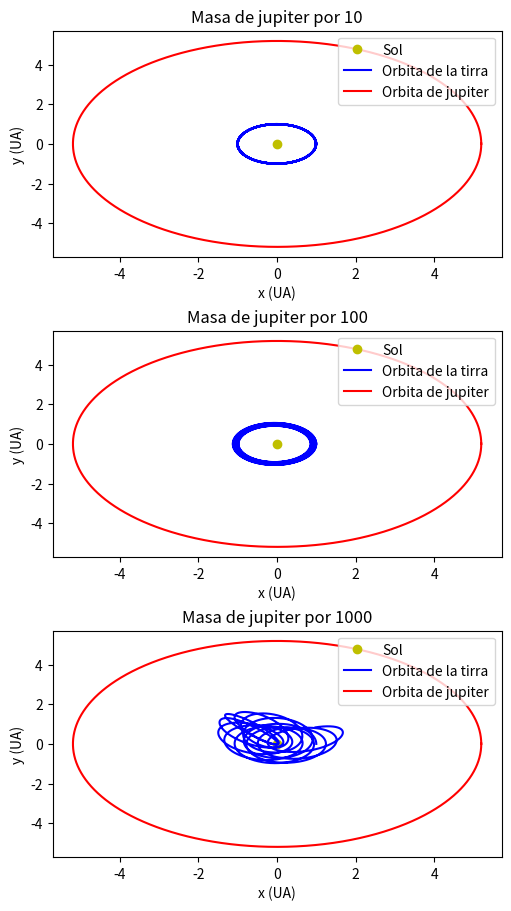

Python code for this plot:
import matplotlib.pyplot as plt
import numpy as np

#Mario Monsivais 29-03-2021
#Instrucciones para correr:
#   Para Windows, en CMD colocarse en el directorio donde se encuentra el archivo y escribir: python P17-MarioMonsivais.py
#   Para Linux, en la terminal colocarse en el direcorio donde se encuentra el archivo y escribir: python P17-MarioMonsivais.py


fig, ax = plt.subplots(3, constrained_layout=True, figsize=(5,9))

ms = 2.0e30
me = 6.0e24
mji = [(1.9e27)*10, (1.9e27)*100, (1.9e27)*1000]
i = 0

for mj  in mji:
    ax[i].plot(0, 0, 'yo', label="Sol")
    ax[i].set(xlabel = "x (UA)", ylabel="y (UA)")
    ax[i].set_title('Masa de jupiter por ' + str(10**(i+1)))
    
    dt = 0.0001
    G = 4*(np.pi**2)
    MJS = mj/ms
    MES = me/ms
    t = 0

    xe = 1
    ye = 0

    xj = 5.20
    yj = 0

    vxe = 0
    vye = 2*np.pi

    vxj = 0
    vyj = 2*np.pi*5.20/11.86

    xie = []
    yie = []

    xij = []
    yij = []

    while t < 11.86:
        re = np.sqrt(xe**2 + ye**2)
        rj = np.sqrt(xj**2 + yj**2)
        rej = np.sqrt((xe - xj)**2 + (ye - yj)**2)

        vxe = vxe - ((G*xe)/(re**3))*dt - ((G*MJS*(xe - xj))/(rej**3))*dt
        vye = vye - ((G*ye)/(re**3))*dt - ((G*MJS*(ye - yj))/(rej**3))*dt

        vxj = vxj - ((G*xj)/(rj**3))*dt - ((G*MES*(xj - xe))/(rej**3))*dt
        vyj = vyj - ((G*yj)/(rj**3))*dt - ((G*MES*(yj - ye))/(rej**3))*dt

        xe = xe + vxe*dt
        ye = ye + vye*dt

        xj = xj + vxj*dt
        yj = yj + vyj*dt

        xie.append(xe)
        yie.append(ye)

        xij.append(xj)
        yij.append(yj)

        t += dt

    
    ax[i].plot(xie,yie, color='blue', label="Orbita de la tirra")
    ax[i].plot(xij,yij, color='red', label="Orbita de jupiter")
    ax[i].legend(loc="upper right")    

    i += 1

plt.show() 